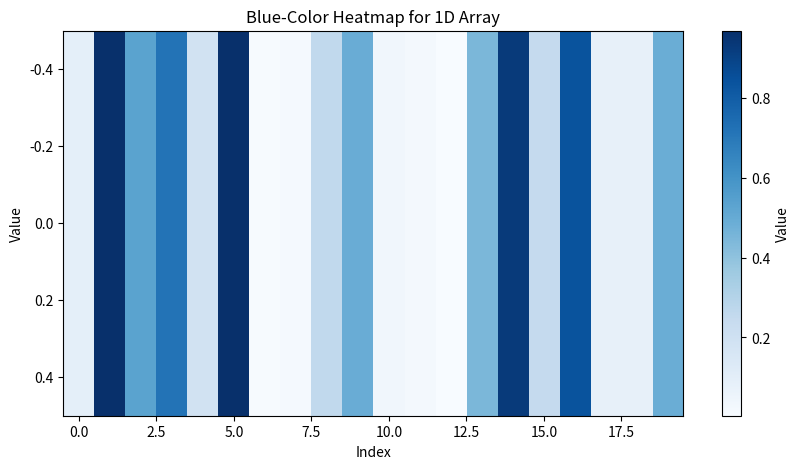

The script that saved this image:
import numpy as np
import matplotlib.pyplot as plt

# Generate sample data (1D array)
data = np.random.rand(20)

# Create a 2D array where each value in the original array corresponds to a row
heatmap_data = np.expand_dims(data, axis=0)

# Plot the heatmap
plt.figure(figsize=(10, 5))  # Adjust figure size as needed
plt.imshow(heatmap_data, cmap='Blues', aspect='auto')
plt.colorbar(label='Value', orientation='vertical')
plt.title('Blue-Color Heatmap for 1D Array')
plt.xlabel('Index')
plt.ylabel('Value')
plt.show()